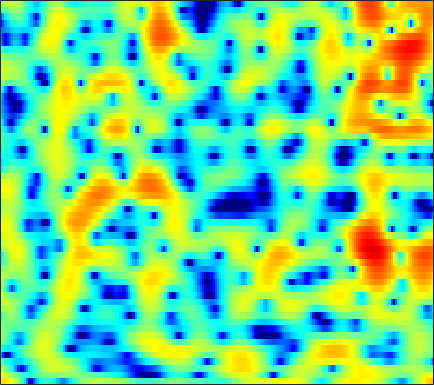

Data behind this chart, as committed beside it:
5.8502, 5.7851, 5.5521, 5.1465, 4.7272, 3.9904, 3.0459, 2.1599, 0.72743, -1.0884, -3.4206, -5.6597, -9.5888, -14.475, -15.181, -11.172, -7.9092, -6.219, -4.6977, -3.7513, -3.271, -3.1573, -3.2969, -3.7755
3.608, 3.301, 2.792, 2.175, 1.648, 0.8771, 0.04937, -0.5919, -1.435, -2.224, -2.889, -3.267, -3.548, -3.552, -3.374, -2.952, -2.389, -1.933, -1.338, -0.8078, -0.3682, -0.1068, 0.1481, 0.3039
1.803, 1.087, -0.02859, -1.359, -2.533, -4.395, -6.722, -8.862, -12.35, -15.46, -14.18, -11.6, -8.52, -6.153, -4.701, -3.099, -1.768, -0.9127, 0.06188, 0.875, 1.544, 1.957, 2.396, 2.715
-1.523, -2.274, -3.235, -4.123, -4.727, -5.425, -5.978, -6.274, -6.412, -6.246, -5.723, -5.128, -4.135, -3.025, -2.174, -1.089, -0.1013, 0.5612, 1.314, 1.916, 2.376, 2.628, 2.846, 2.943
-8.808, -12.24, -18.49, -17.93, -13.85, -10.09, -7.588, -6.159, -4.625, -3.345, -2.239, -1.493, -0.5914, 0.2313, 0.798, 1.489, 2.092, 2.486, 2.904, 3.191, 3.341, 3.341, 3.2, 2.881
-3.403, -4.285, -5.188, -5.617, -5.598, -5.256, -4.715, -4.248, -3.581, -2.83, -2.01, -1.347, -0.4251, 0.4915, 1.128, 1.891, 2.518, 2.891, 3.242, 3.43, 3.447, 3.34, 3.018, 2.453
0.1849, -0.5334, -1.596, -2.775, -3.769, -5.304, -7.112, -8.6, -10.19, -9.904, -7.737, -5.834, -3.539, -1.619, -0.4135, 0.9111, 1.941, 2.544, 3.129, 3.471, 3.591, 3.547, 3.302, 2.853
1.008, 0.4413, -0.449, -1.529, -2.493, -3.938, -5.494, -6.614, -7.698, -7.737, -6.542, -5.221, -3.4, -1.814, -0.8075, 0.3131, 1.216, 1.77, 2.358, 2.765, 2.98, 3.01, 2.895, 2.614
0.4441, 0.1908, -0.184, -0.6025, -0.933, -1.378, -1.786, -2.029, -2.242, -2.3, -2.189, -2.012, -1.641, -1.174, -0.7869, -0.2562, 0.2642, 0.628, 1.064, 1.437, 1.724, 1.867, 1.937, 1.861
-0.7836, -0.58, -0.3554, -0.221, -0.2082, -0.319, -0.5782, -0.8337, -1.209, -1.586, -1.945, -2.194, -2.452, -2.546, -2.446, -2.09, -1.525, -1.036, -0.3757, 0.258, 0.8324, 1.216, 1.641, 1.928
-2.22, -1.064, -0.03238, 0.5373, 0.7208, 0.6808, 0.3149, -0.1614, -1.081, -2.315, -3.923, -5.417, -7.694, -9.681, -10.06, -8.69, -6.474, -4.869, -3.02, -1.5, -0.2575, 0.5337, 1.426, 2.154
0.3753, 1.001, 1.569, 1.78, 1.725, 1.451, 0.9526, 0.3648, -0.7553, -2.293, -4.233, -5.946, -8.665, -11.45, -12.26, -10.8, -8.782, -7.542, -6.073, -4.593, -3.085, -1.961, -0.5496, 0.6957
2.976, 2.835, 2.574, 2.26, 1.972, 1.497, 0.9301, 0.4539, -0.2742, -1.143, -2.147, -2.961, -4.09, -5.24, -6.121, -7.417, -8.921, -10.44, -13.16, -14.62, -11.32, -8.143, -4.607, -1.943
3.056, 2.324, 1.317, 0.4024, -0.1875, -0.8186, -1.215, -1.342, -1.348, -1.382, -1.598, -1.874, -2.296, -2.885, -3.524, -4.653, -5.875, -6.803, -8.062, -8.525, -7.202, -5.597, -3.412, -1.379
1.68, 0.2079, -2.332, -5.816, -9.052, -11.85, -9.13, -6.64, -4.303, -2.79, -1.867, -1.475, -1.274, -1.329, -1.481, -1.803, -2.212, -2.456, -2.589, -2.51, -2.144, -1.626, -0.7209, 0.2871
1.986, 0.8357, -1.038, -3.098, -4.427, -5.351, -4.811, -3.772, -2.433, -1.454, -0.7743, -0.4652, -0.3886, -0.6025, -0.868, -1.358, -2.07, -2.685, -3.391, -3.843, -3.905, -3.582, -2.616, -1.274
2.248, 1.865, 1.419, 0.9964, 0.7415, 0.5869, 0.5694, 0.5976, 0.6914, 0.7746, 0.6877, 0.5073, 0.1232, -0.495, -1.179, -2.35, -3.861, -5.402, -8.298, -12.7, -19.73, -17.1, -10.13, -5.899
0.1577, 0.4289, 0.8787, 1.236, 1.438, 1.7, 1.9, 1.92, 1.861, 1.712, 1.365, 0.9727, 0.3411, -0.4775, -1.274, -2.48, -3.767, -4.885, -6.534, -7.848, -8.478, -8.252, -6.824, -4.903
-4.232, -2.602, -0.8732, 0.5084, 1.335, 2.095, 2.55, 2.755, 2.787, 2.541, 2.112, 1.639, 0.7757, -0.271, -1.124, -2.439, -3.755, -4.576, -5.442, -5.955, -5.869, -5.49, -4.779, -3.757
-5.62, -2.999, -0.508, 1.271, 2.315, 3.273, 3.798, 4.014, 4.02, 3.676, 3.071, 2.426, 1.244, -0.2382, -1.547, -3.805, -6.612, -8.881, -11.56, -11.88, -9.924, -8.236, -6.428, -5.163
-0.4755, 0.5714, 1.851, 2.984, 3.585, 4.157, 4.487, 4.496, 4.284, 3.843, 3.077, 2.341, 1.159, -0.4376, -1.847, -4.01, -6.949, -9.43, -12.24, -12.61, -10.39, -9.022, -7.723, -7.11
1.686, 2.35, 3.065, 3.649, 3.892, 4.018, 3.951, 3.725, 3.233, 2.591, 1.741, 1.031, 0.02435, -1.137, -2.025, -3.114, -4.287, -5.004, -5.648, -6.112, -6.147, -6.101, -6.185, -6.342
2.787, 3.259, 3.726, 3.858, 3.841, 3.573, 2.998, 2.445, 1.476, 0.289, -0.9419, -1.9, -3.071, -3.889, -4.439, -4.982, -5.236, -5.51, -5.736, -5.741, -5.723, -5.488, -5.046, -4.548
3.708, 4.008, 4.181, 4.071, 3.8, 3.162, 2.158, 1.138, -0.6317, -2.97, -5.912, -8.499, -11.51, -11.85, -10.76, -9.496, -8.776, -8.634, -8.954, -9.399, -9.55, -9.118, -7.554, -5.532
3.679, 3.901, 3.937, 3.789, 3.44, 2.723, 1.657, 0.5569, -1.248, -3.719, -6.845, -9.644, -13.07, -13.06, -11.85, -10.22, -9.86, -9.993, -11.35, -14.51, -21.86, -23.75, -13.22, -7.731
2.319, 2.624, 2.831, 2.808, 2.612, 2.123, 1.385, 0.6582, -0.4836, -1.793, -3.152, -4.111, -5.186, -5.877, -6.252, -6.542, -6.796, -7.032, -7.325, -7.594, -7.438, -6.968, -5.64, -3.924
0.8429, 1.406, 1.945, 2.115, 2.108, 1.839, 1.348, 0.8629, 0.02039, -0.8617, -1.839, -2.518, -3.368, -4.058, -4.394, -4.763, -4.804, -4.797, -4.575, -4.193, -3.655, -3.119, -2.342, -1.415
0.9806, 1.736, 2.361, 2.661, 2.663, 2.432, 1.92, 1.381, 0.484, -0.623, -1.853, -2.832, -4.06, -5.1, -5.584, -5.742, -5.449, -4.928, -4.132, -3.232, -2.353, -1.709, -0.9114, -0.226
2.923, 3.443, 3.81, 3.967, 3.855, 3.487, 2.804, 2.091, 0.8742, -0.7662, -2.784, -4.709, -7.773, -11.74, -14.3, -13.36, -10.19, -7.951, -5.572, -3.745, -2.226, -1.349, -0.3555, 0.2992
4.007, 4.214, 4.367, 4.315, 4.137, 3.675, 2.946, 2.189, 0.8841, -0.81, -2.941, -4.867, -7.907, -11.25, -13.09, -13.07, -11, -9.219, -6.934, -4.85, -3.057, -1.913, -0.7373, 0.07655
3.17, 3.336, 3.544, 3.545, 3.464, 3.126, 2.573, 1.967, 0.9355, -0.389, -2.004, -3.394, -5.472, -7.696, -9.487, -11.63, -13.01, -12.26, -9.712, -6.646, -4.104, -2.514, -0.8944, 0.2372
0.07281, 0.6887, 1.316, 1.777, 1.929, 1.944, 1.684, 1.351, 0.6746, -0.2086, -1.355, -2.365, -4.024, -6.024, -8.011, -11.25, -14.85, -14.13, -9.818, -6.019, -3.173, -1.557, 0.1335, 1.328
-5.14, -3.507, -2.102, -1.133, -0.7464, -0.458, -0.4862, -0.6028, -0.963, -1.401, -1.965, -2.391, -3.043, -3.598, -4.054, -4.369, -4.402, -3.977, -3.09, -1.835, -0.5581, 0.3696, 1.419, 2.265
-6.206, -5.098, -4.003, -3.36, -3.109, -3.067, -3.254, -3.526, -3.893, -4.229, -4.366, -4.337, -4.071, -3.682, -3.267, -2.686, -1.983, -1.427, -0.6051, 0.2303, 1.049, 1.625, 2.305, 2.861
-4.502, -4.241, -4.02, -4.108, -4.319, -4.974, -5.951, -7.013, -8.588, -10.1, -10.34, -9.495, -7.584, -5.683, -4.361, -2.868, -1.559, -0.7421, 0.2594, 1.105, 1.873, 2.35, 2.914, 3.337
-3.258, -3.252, -3.453, -3.852, -4.394, -5.374, -6.932, -8.491, -11.76, -17.06, -20.29, -15.03, -9.797, -6.458, -4.644, -2.739, -1.319, -0.4122, 0.5596, 1.4, 2.089, 2.555, 3.058, 3.453
-2.376, -2.494, -2.816, -3.235, -3.672, -4.27, -5.008, -5.526, -6.215, -6.599, -6.415, -5.867, -4.697, -3.456, -2.525, -1.522, -0.6973, -0.2007, 0.3647, 0.8862, 1.397, 1.826, 2.391, 2.928
-1.67, -2.14, -2.778, -3.499, -3.805, -4.126, -4.002, -3.845, -3.386, -2.854, -2.243, -1.724, -1.134, -0.5496, -0.2998, -0.1128, -0.2029, -0.4946, -1.03, -1.579, -1.505, -0.9567, 0.3779, 1.768
-2.221, -3.478, -5.601, -8.046, -9.52, -9.589, -7.679, -6.03, -4.075, -2.471, -1.19, -0.4256, 0.3589, 0.8437, 0.9595, 0.7835, -0.0001554, -1.091, -3.7, -9.086, -32.07, -10.32, -3.06, 0.6998
-4.83, -6.408, -9.473, -13.5, -16.94, -17.11, -12.82, -10.07, -7.486, -5.36, -3.716, -2.735, -1.594, -0.8436, -0.4189, -0.1961, -0.3693, -0.6549, -1.329, -1.944, -1.918, -1.291, 0.2122, 1.833
-6.497, -7.631, -9.33, -10.95, -11.75, -12.47, -12.32, -11.78, -10.57, -8.959, -7.322, -6.09, -4.612, -3.381, -2.554, -1.739, -1.088, -0.674, -0.2315, 0.2293, 0.7635, 1.224, 1.951, 2.693
-7.438, -8.707, -10.41, -12.17, -13.81, -15.66, -17.56, -18.29, -16.94, -14.25, -11.24, -9.292, -7.075, -5.174, -4.092, -2.779, -1.7, -1.05, -0.2296, 0.4882, 1.166, 1.689, 2.326, 2.939
-7.955, -9.406, -11.52, -13.74, -15.6, -18.36, -22.17, -25.34, -22.2, -16.5, -12.35, -10.02, -7.495, -5.596, -4.421, -3.122, -2.102, -1.439, -0.6605, 0.05497, 0.7698, 1.299, 2.013, 2.721
-7.282, -9.378, -12.58, -16.38, -17.94, -17.43, -15.82, -14.18, -12.18, -10.23, -8.227, -6.817, -5.367, -4.176, -3.444, -2.796, -2.294, -1.999, -1.675, -1.24, -0.6805, -0.1513, 0.7772, 1.815
-3.634, -5.479, -8.849, -13.01, -14.8, -12.57, -9.452, -7.689, -5.831, -4.417, -3.363, -2.811, -2.3, -2.086, -2.175, -2.515, -3.111, -3.729, -4.613, -5.424, -5.619, -4.891, -3.026, -0.7223
0.8773, 0.2607, -0.6965, -1.55, -1.883, -1.902, -1.595, -1.301, -0.8576, -0.5475, -0.4907, -0.6368, -1.055, -1.909, -2.845, -4.352, -6.318, -8.142, -10.8, -14.75, -25.34, -22.05, -10.46, -4.813
2.759, 2.525, 2.2, 1.893, 1.67, 1.415, 1.222, 1.103, 0.8591, 0.4972, -0.04711, -0.6049, -1.702, -3.271, -4.754, -7.516, -11.58, -15.54, -20.82, -18.06, -14, -11.34, -7.939, -4.747
3.057, 2.912, 2.696, 2.466, 2.267, 1.975, 1.669, 1.423, 1.019, 0.5086, -0.1327, -0.727, -1.768, -3.087, -4.274, -6.295, -8.69, -10.48, -11.83, -10.85, -8.682, -6.967, -4.757, -2.828
2.356, 2.156, 1.887, 1.615, 1.42, 1.155, 0.8854, 0.6623, 0.3228, -0.0447, -0.4633, -0.8244, -1.373, -1.956, -2.414, -3.046, -3.574, -3.835, -3.884, -3.571, -2.941, -2.32, -1.418, -0.5432
0.7285, 0.4122, 0.02016, -0.3167, -0.4883, -0.6413, -0.7968, -0.9549, -1.112, -1.262, -1.415, -1.519, -1.528, -1.445, -1.389, -1.202, -0.945, -0.6924, -0.335, 0.06384, 0.5309, 0.8935, 1.275, 1.572
-2.422, -3.186, -3.853, -4.009, -3.921, -3.694, -3.528, -3.48, -3.585, -3.824, -3.981, -3.9, -3.467, -2.71, -1.97, -0.9202, 0.07853, 0.771, 1.602, 2.322, 2.898, 3.21, 3.489, 3.554
-8.768, -11.92, -15.28, -12.66, -10.24, -8.061, -6.945, -6.671, -7.239, -8.772, -11.08, -12.34, -11.04, -7.503, -5.011, -2.487, -0.5004, 0.7283, 2.075, 3.146, 3.933, 4.36, 4.741, 4.838
-10.39, -12.47, -14.02, -12.65, -10.83, -8.986, -7.934, -7.821, -8.389, -9.856, -12.28, -13.75, -12.35, -8.864, -6.532, -3.96, -1.873, -0.6003, 0.8831, 2.132, 3.172, 3.82, 4.42, 4.752
-9.582, -9.549, -9.022, -8.187, -7.414, -6.591, -6.026, -5.84, -5.82, -6.05, -6.36, -6.547, -6.54, -6.2, -5.749, -4.946, -3.92, -3.009, -1.548, -0.02693, 1.422, 2.357, 3.364, 4.082
-13.9, -11.03, -8.28, -6.344, -5.273, -4.162, -3.488, -3.152, -3.038, -3.252, -3.712, -4.237, -5.15, -6.396, -7.631, -9.61, -10.73, -9.405, -6.232, -3.176, -0.6995, 0.776, 2.357, 3.507
-10.21, -8.034, -5.545, -3.692, -2.684, -1.721, -1.136, -0.9353, -0.9702, -1.316, -1.993, -2.719, -4.05, -5.943, -7.851, -11.32, -14.21, -12.52, -8.049, -4.451, -1.746, -0.1309, 1.542, 2.792
-2.446, -1.929, -1.16, -0.4188, 0.03846, 0.4635, 0.6752, 0.6433, 0.405, -0.06954, -0.8005, -1.486, -2.588, -3.802, -4.725, -5.622, -5.977, -5.653, -4.686, -3.259, -1.738, -0.6533, 0.6594, 1.706
1.223, 1.419, 1.701, 1.954, 2.1, 2.185, 2.097, 1.917, 1.49, 0.8286, -0.06372, -0.889, -2.181, -3.625, -4.745, -6.078, -6.846, -6.821, -5.952, -4.486, -2.882, -1.743, -0.4293, 0.5874
